Run: headless pygame with SDL's dummy video driver; simulated clock (each Clock.tick advances the game by its frame time, no real sleeping); random seed 0; keys injected as events and as key.get_pressed() state; no mouse input.
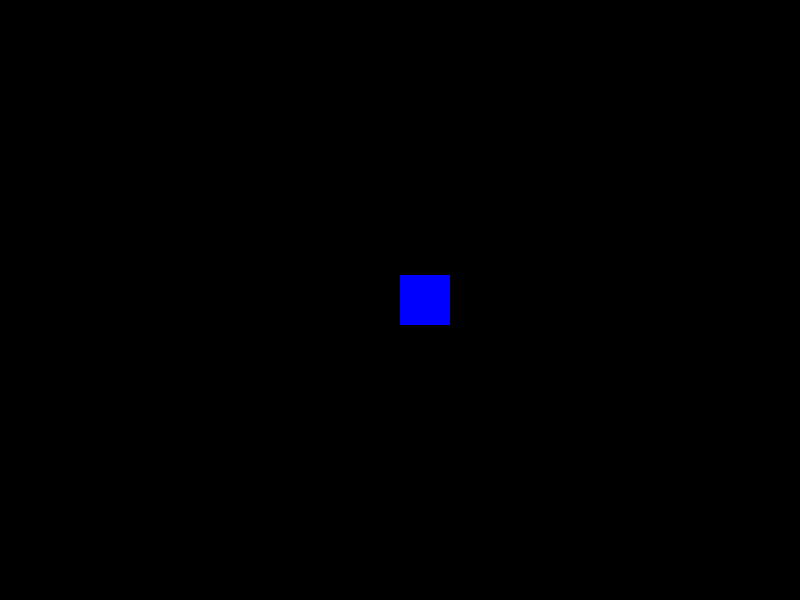
Frame 1 of 4 · flips 1–60 · no input
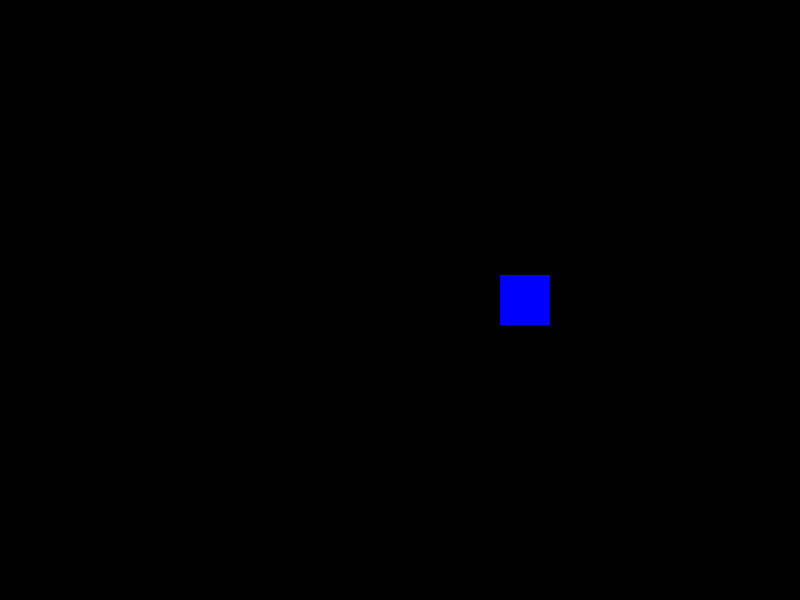
Frame 2 of 4 · flips 61–180 · tapped SPACE, RETURN · held RIGHT (→), D
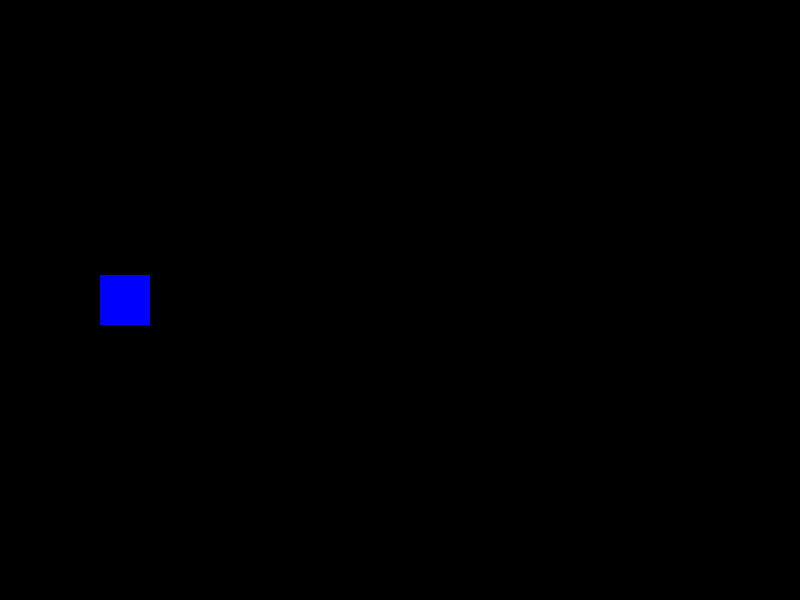
Frame 3 of 4 · flips 181–300 · held DOWN (↓), S
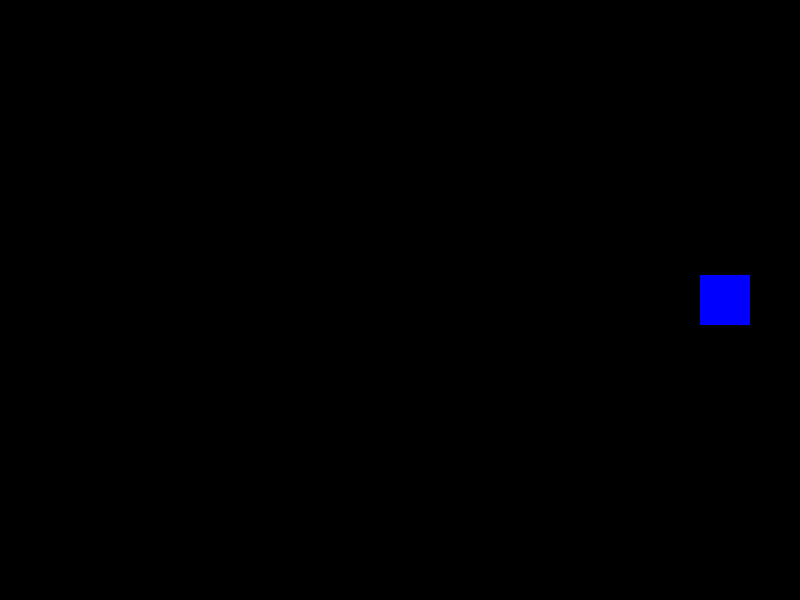
Frame 4 of 4 · flips 301–420 · held LEFT (←), A, UP (↑), W

The pygame program that drew these frames:

import pygame
import sys

pygame.init()

WIDTH, HEIGHT = 800, 600
screen = pygame.display.set_mode((WIDTH, HEIGHT))
pygame.display.set_caption("Cuadrado Rebotando")

# Colores
NEGRO = (0, 0, 0)
AZUL = (0, 0, 255) # [cite: 156]

# --- Estado del Cuadrado ---
cuadrado_ancho = 50
cuadrado_alto = 50
cuadrado_x = 100 # Posición X inicial
cuadrado_y = 275 # Posición Y (fija)
velocidad_x = 5 # Píxeles que se mueve por fotograma

# 'Clock' nos ayuda a controlar la velocidad del juego (FPS)
clock = pygame.time.Clock()

# --- Bucle Principal ---
running = True
while running:
    
    for event in pygame.event.get():
        if event.type == pygame.QUIT:
            running = False

    # --- 3.2. Actualizar la Lógica ---
    # Movemos el cuadrado [cite: 157]
    cuadrado_x += velocidad_x
    
    # Lógica de Rebote [cite: 157]
    # Si el borde izquierdo del cuadrado (cuadrado_x) toca el borde izquierdo (0)
    # O si el borde derecho (cuadrado_x + ancho) toca el borde derecho (WIDTH)
    if cuadrado_x <= 0 or (cuadrado_x + cuadrado_ancho) >= WIDTH:
        # Invertimos la velocidad para que rebote
        velocidad_x = velocidad_x * -1

    # --- 3.3. Dibujo ---
    screen.fill(NEGRO)
    
    # Creamos un objeto Rect para el cuadrado
    rect_azul = pygame.Rect(cuadrado_x, cuadrado_y, cuadrado_ancho, cuadrado_alto)
    pygame.draw.rect(screen, AZUL, rect_azul) # [cite: 156]

    pygame.display.flip()
    
    # Controlamos que el bucle se ejecute 60 veces por segundo (60 FPS)
    clock.tick(60)

pygame.quit()
sys.exit()
